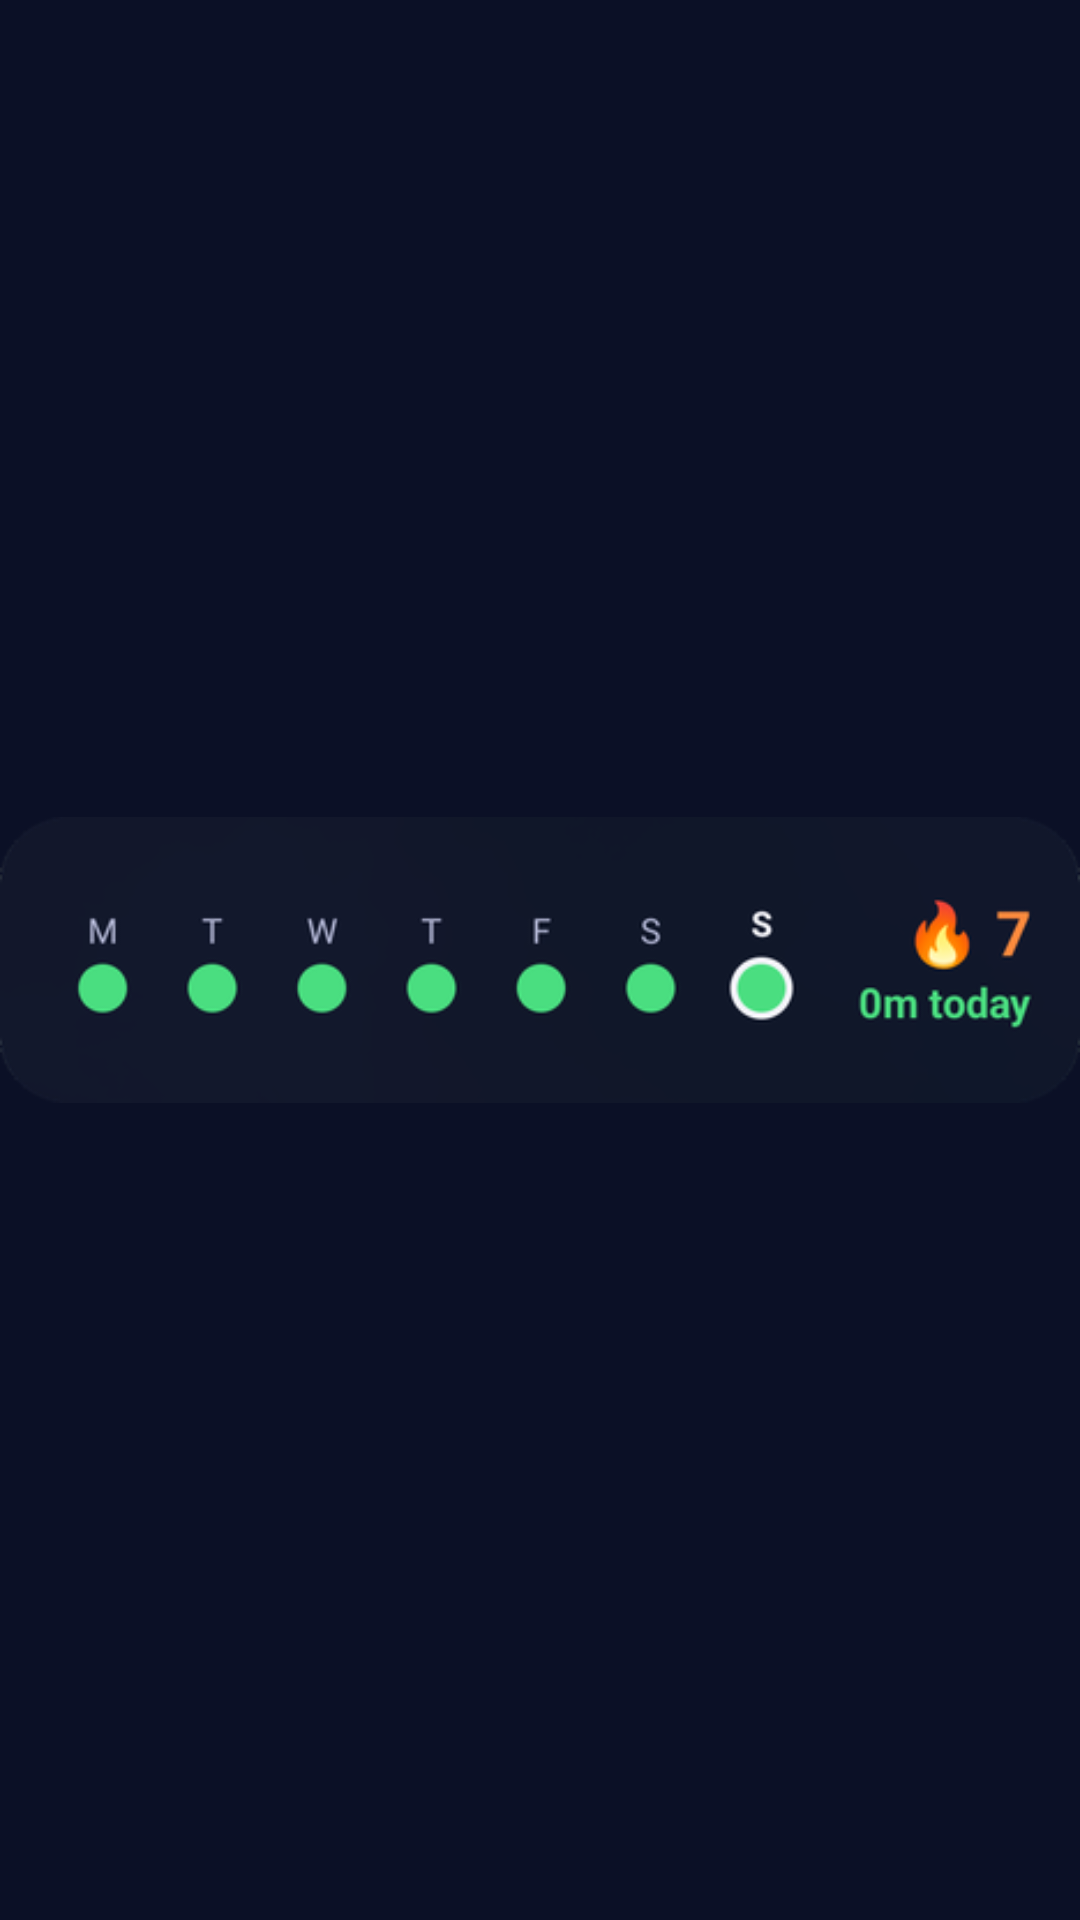

Produce the Android XML layout that renders to this screen, including the resource entries it uses.
<!-- AndroidManifest.xml: application theme Theme.ScrollJourney -->
<!-- res/layout/widget_week_preview.xml -->
<?xml version="1.0" encoding="utf-8"?>
<ImageView xmlns:android="http://schemas.android.com/apk/res/android"
    android:layout_width="match_parent"
    android:layout_height="match_parent"
    android:contentDescription="@null"
    android:scaleType="fitCenter"
    android:src="@drawable/widget_week_preview_image" />
<!-- resources referenced by this layout -->
<resources>
  <!-- drawable widget_week_preview_image: png bitmap (drawable-nodpi, 18068 bytes) -->
  <style name="Theme.ScrollJourney" parent="android:Theme.Material.NoActionBar">
          <item name="android:windowBackground">@color/space_navy</item>
      </style>
  <color name="space_navy">#FF0B1026</color>
</resources>
